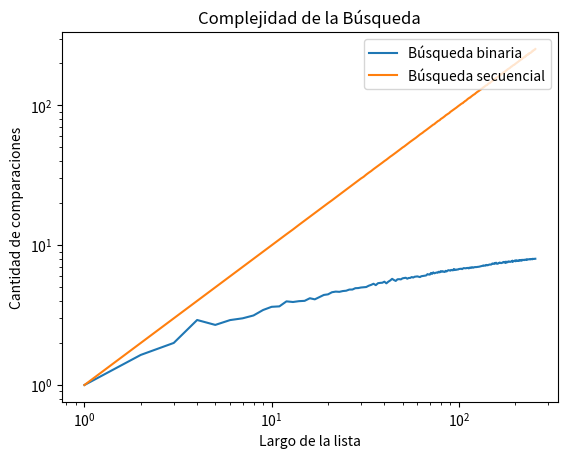

The script that saved this image:
# -*- coding: utf-8 -*-
"""
Created on Wed Apr 21 12:32:11 2021

[redacted]
"""

import random
import matplotlib.pyplot as plt
import numpy as np

def generar_lista(n, m):
    l = random.sample(range(m), k = n)
    l.sort()
    return l

def generar_elemento(m):
    return random.randint(0, m-1)

def busqueda_secuencial_(lista, x):
    '''Si x está en la lista devuelve el índice de su primera aparición, 
    de lo contrario devuelve -1. Además devuelve la cantidad de comparaciones
    que hace la función.
    '''
    comps = 0 # inicializo en cero la cantidad de comparaciones
    pos = -1
    for i,z in enumerate(lista):
        comps += 1 # sumo la comparación que estoy por hacer
        if z == x:
            pos = i
            break
    return pos, comps

def busqueda_binaria(lista, x):
    '''Búsqueda binaria
    Precondición: la lista está ordenada
    Devuelve -1 si x no está en lista;
    Devuelve p tal que lista[p] == x, si x está en lista
    '''
    comp=0
    pos = -1 # Inicializo respuesta, el valor no fue encontrado
    izq = 0
    der = len(lista) - 1
    while izq <= der:
        comp+=1
        medio = (izq + der) // 2
        if lista[medio] == x:
            pos = medio     # elemento encontrado!
        if lista[medio] > x:
            der = medio - 1 # descarto mitad derecha
        else:               # if lista[medio] < x:
            izq = medio + 1 # descarto mitad izquierda
    return pos,comp

def experimento_secuencial_promedio(lista, m, k):
    comps_tot = 0
    for i in range(k):
        x = generar_elemento(m)
        comps_tot += busqueda_secuencial_(lista,x)[1]

    comps_prom = comps_tot / k
    return comps_prom

def experimento_binario_promedio(lista, m, k):
    comps_tot=0
    for i in range(k):
        x=generar_elemento(m)
        comps_tot += busqueda_binaria(lista,x)[1]
    comps_prom = comps_tot / k
    return comps_prom

m = 10000
k = 1000

largos = np.arange(256) + 1 # estos son los largos de listas que voy a usar
comps_promedio_s = np.zeros(256) # aca guardo el promedio de comparaciones sobre una lista de largo i, para i entre 1 y 256.
comps_promedio_b = np.zeros(256)
for i, n in enumerate(largos):
    lista = generar_lista(n, m) # genero lista de largo n
    comps_promedio_s[i] = experimento_secuencial_promedio(lista, m, k)
    comps_promedio_b[i] = experimento_binario_promedio(lista, m, k)

# ahora grafico largos de listas contra operaciones promedio de búsqueda.
plt.plot(largos,comps_promedio_b,largos,comps_promedio_s)
plt.xlabel("Largo de la lista")
plt.xscale('log')
plt.ylabel("Cantidad de comparaciones")
plt.yscale('log')
plt.title("Complejidad de la Búsqueda")
plt.legend(('Búsqueda binaria', 'Búsqueda secuencial'), prop = {'size': 10}, loc='upper right')
plt.show()
